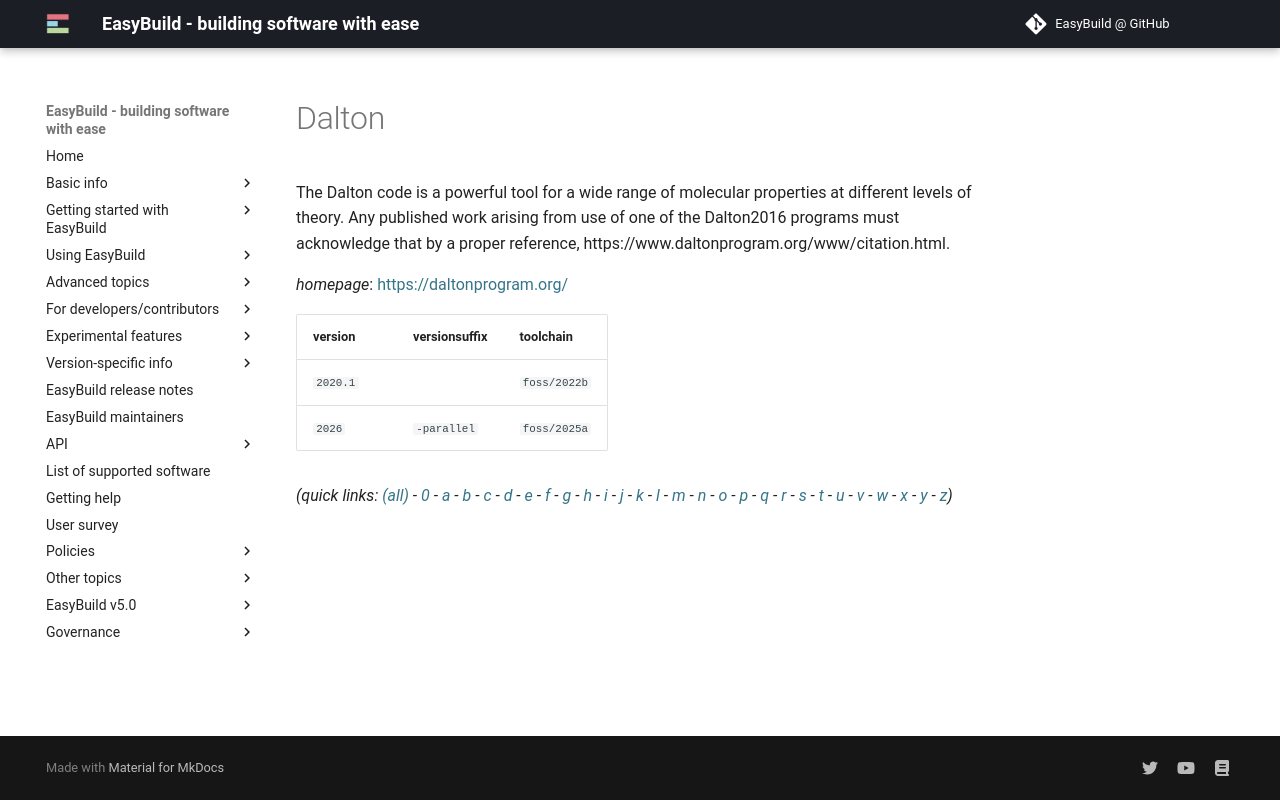

repository: easybuilders/easybuild-docs · page: version-specific/supported-software/d/Dalton/index.html · generator: mkdocs

---
search:
  boost: 0.5
---
# Dalton

The Dalton code is a powerful tool for a wide range of molecular properties  at different levels of theory.  Any published work arising from use of one of the Dalton2016 programs  must acknowledge that by a proper reference,  https://www.daltonprogram.org/www/citation.html.

*homepage*: <https://daltonprogram.org/>

version | versionsuffix | toolchain
--------|---------------|----------
``2020.1`` |  | ``foss/2022b``
``2026`` | ``-parallel`` | ``foss/2025a``


*(quick links: [(all)](../index.md) - [0](../0/index.md) - [a](../a/index.md) - [b](../b/index.md) - [c](../c/index.md) - [d](../d/index.md) - [e](../e/index.md) - [f](../f/index.md) - [g](../g/index.md) - [h](../h/index.md) - [i](../i/index.md) - [j](../j/index.md) - [k](../k/index.md) - [l](../l/index.md) - [m](../m/index.md) - [n](../n/index.md) - [o](../o/index.md) - [p](../p/index.md) - [q](../q/index.md) - [r](../r/index.md) - [s](../s/index.md) - [t](../t/index.md) - [u](../u/index.md) - [v](../v/index.md) - [w](../w/index.md) - [x](../x/index.md) - [y](../y/index.md) - [z](../z/index.md))*
